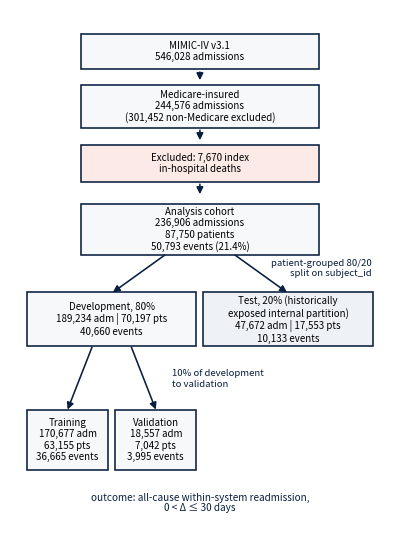

Source code (Python): (Note: this script raises an exception after producing the figure.)
"""v7: corrected exclusion count (546,028 minus 244,576 = 301,452).
Rebuild Figure 1 (cohort flow) so the two split labels no longer sit on the arrows.

Geometry, palette, and typography are matched to the original 1900x2700 @ 500 dpi
render; the only substantive change is that the split annotations are moved out of
the arrow paths and set right-aligned in the clear space to the right of them.
"""
import matplotlib
matplotlib.use("Agg")
import matplotlib.pyplot as plt
from matplotlib.patches import FancyArrowPatch, Rectangle

W, H, DPI = 1900, 2700, 500
NAVY = "#081e3f"
FILL = "#f7f8fa"
EXCL = "#fbeae6"
TEST = "#eef2f7"

FS_BOX = 7.0          # box body text
FS_LABEL = 6.9        # italic split annotations
FS_CAPTION = 7.2      # italic outcome note at the bottom
LW = 1.15             # box border / arrow line width (8 px at 500 dpi)
HEAD = 10             # arrowhead mutation scale

fig = plt.figure(figsize=(W / DPI, H / DPI), dpi=DPI)
ax = fig.add_axes([0, 0, 1, 1])
ax.set_xlim(0, W)
ax.set_ylim(H, 0)          # y grows downward, matching pixel coordinates
ax.axis("off")
ax.set_facecolor("white")
fig.patch.set_facecolor("white")


def box(x0, y0, x1, y1, lines, fill=FILL):
    # coordinates are the fill bounds; the stroke sits centred 5.5 px outside them
    ax.add_patch(
        Rectangle(
            (x0 - 5.5, y0 - 5.5), (x1 - x0) + 11, (y1 - y0) + 11,
            facecolor=fill, edgecolor=NAVY, linewidth=LW, zorder=2,
        )
    )
    ax.text(
        (x0 + x1) / 2, (y0 + y1) / 2, "\n".join(lines),
        ha="center", va="center", fontsize=FS_BOX, color="black",
        linespacing=1.18, zorder=3,
    )


def arrow(x0, y0, x1, y1):
    ax.add_patch(
        FancyArrowPatch(
            (x0, y0), (x1, y1),
            arrowstyle="-|>", mutation_scale=HEAD,
            linewidth=LW, color=NAVY,
            shrinkA=0, shrinkB=0, zorder=2,
        )
    )


# --- boxes (pixel coordinates taken from the original render) -----------------
box(361, 125, 1538, 291, ["MIMIC-IV v3.1", "546,028 admissions"])
box(361, 380, 1538, 585,
    ["Medicare-insured", "244,576 admissions", "(301,452 non-Medicare excluded)"])
box(361, 679, 1538, 855,
    ["Excluded: 7,670 index", "in-hospital deaths"], fill=EXCL)
box(361, 975, 1538, 1219,
    ["Analysis cohort", "236,906 admissions", "87,750 patients",
     "50,793 events (21.4%)"])

box(91, 1417, 926, 1677,
    ["Development, 80%", "189,234 adm | 70,197 pts", "40,660 events"])
box(973, 1417, 1808, 1677,
    ["Test, 20% (historically", "exposed internal partition)",
     "47,672 adm | 17,553 pts", "10,133 events"], fill=TEST)

box(91, 2005, 485, 2293,
    ["Training", "170,677 adm", "63,155 pts", "36,665 events"])
box(532, 2005, 926, 2293,
    ["Validation", "18,557 adm", "7,042 pts", "3,995 events"])

# --- straight chain arrows ----------------------------------------------------
arrow(949.5, 310, 949.5, 351)
arrow(949.5, 601, 949.5, 651)
arrow(949.5, 871, 949.5, 921)

# --- split 1: analysis cohort -> development / test ---------------------------
arrow(773, 1226, 514, 1412)
arrow(1126, 1226, 1385, 1412)

# --- split 2: development -> training / validation ----------------------------
arrow(410, 1686, 288, 1998)
arrow(607, 1686, 729, 1998)

# --- split annotations, moved clear of the arrow paths ------------------------
# Right-aligned in the open wedge to the right of the right-hand arrow.
ax.text(
    1808, 1246, "patient-grouped 80/20\nsplit on subject_id",
    ha="right", va="top", fontsize=FS_LABEL, style="italic",
    color=NAVY, linespacing=1.18, zorder=4,
)
# Clear white space to the right of the development split arrows.
ax.text(
    810, 1845, "10% of development\nto validation",
    ha="left", va="center", fontsize=FS_LABEL, style="italic",
    color=NAVY, linespacing=1.18, zorder=4,
)

# --- outcome note -------------------------------------------------------------
ax.text(
    949.5, 2466,
    "outcome: all-cause within-system readmission,\n0 < Δ ≤ 30 days",
    ha="center", va="center", fontsize=FS_CAPTION, style="italic",
    color=NAVY, linespacing=1.05, zorder=4,
)

from pathlib import Path as _P
out = str(_P(__file__).resolve().parent.parent / "medicare-30day-readmission-mimic-iv" / "figures_v7" / "v7_fig1_flow.png")
fig.savefig(out, dpi=DPI, facecolor="white")
print("wrote", out)
